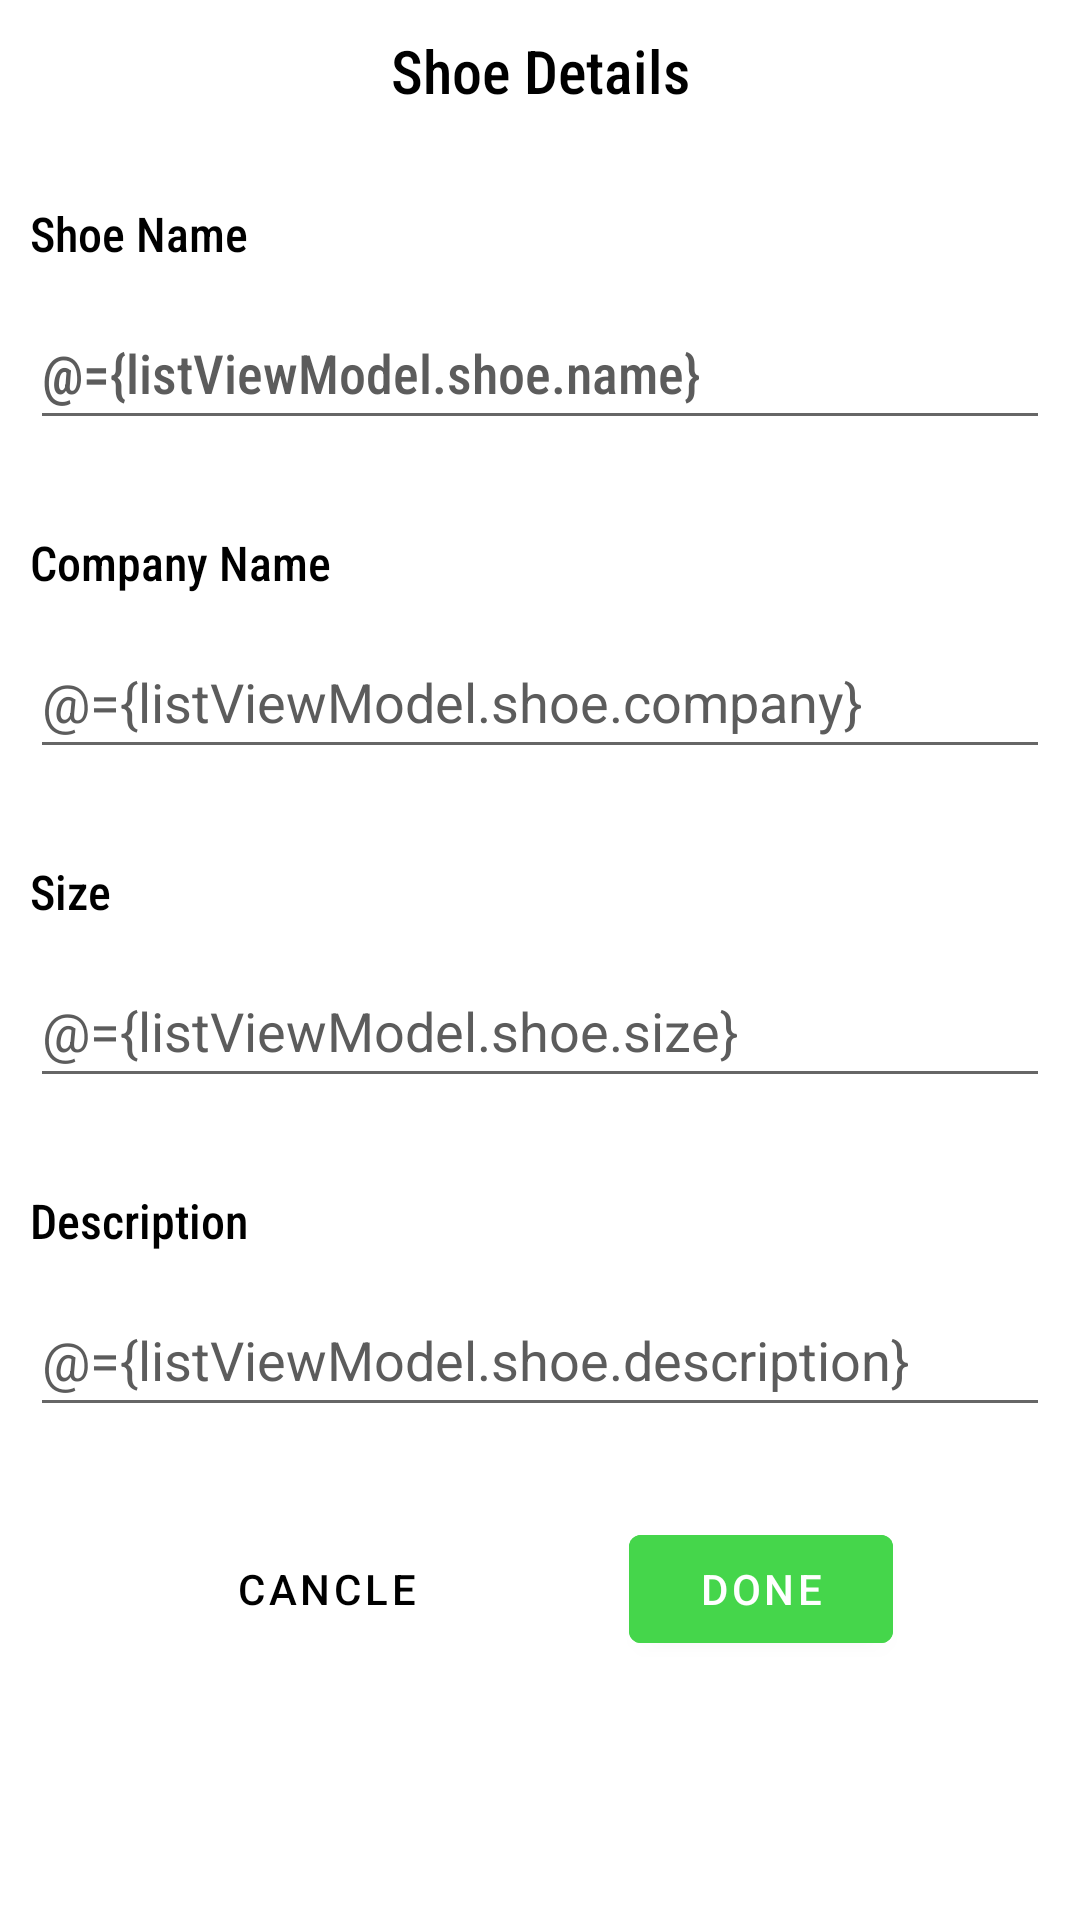

Produce the Android XML layout that renders to this screen, including the resource entries it uses.
<!-- AndroidManifest.xml: application theme Theme.ShoeStore -->
<!-- res/layout/fragment_details.xml -->
<?xml version="1.0" encoding="utf-8"?>
<layout xmlns:android="http://schemas.android.com/apk/res/android"
    xmlns:app="http://schemas.android.com/apk/res-auto"
    xmlns:tools="http://schemas.android.com/tools"
    tools:context=".pages.detailsFragment">


    
    <data >
        <variable
            name="listViewModel"
            type="com.example.android.shoestore.pages.ListViewModel"/>
    </data>

    <androidx.constraintlayout.widget.ConstraintLayout
        android:layout_width="match_parent"
        android:layout_height="match_parent"
        android:orientation="vertical">

        <TextView
            android:id="@+id/detilstext"
            android:layout_width="wrap_content"
            android:layout_height="wrap_content"
            android:layout_margin="10dp"
            android:layout_marginTop="20dp"
            android:fontFamily="sans-serif-condensed-medium"
            android:text="@string/newItem"
            android:textColor="@color/black"
            android:textSize="20dp"
            app:layout_constraintEnd_toEndOf="parent"
            app:layout_constraintStart_toStartOf="parent"
            app:layout_constraintTop_toTopOf="parent" />

        <TextView
            android:id="@+id/shoenametext"
            android:layout_width="wrap_content"
            android:layout_height="wrap_content"
            android:layout_marginLeft="10dp"
            android:layout_marginTop="30dp"
            android:fontFamily="sans-serif-condensed-medium"
            android:text="@string/shoe_name"
            android:textColor="@color/black"
            android:textSize="16dp"
            app:layout_constraintEnd_toEndOf="parent"
            app:layout_constraintHorizontal_bias="0.0"
            app:layout_constraintStart_toStartOf="parent"
            app:layout_constraintTop_toBottomOf="@+id/detilstext" />

        <EditText
            android:id="@+id/shoe_name_edit"
            android:layout_width="match_parent"
            android:layout_height="wrap_content"
            android:layout_margin="10dp"
            android:layout_marginTop="5dp"
            android:fontFamily="sans-serif-condensed-medium"
            android:text="@={listViewModel.shoe.name}"
            android:hint="@string/shoe_name"
            android:inputType="textPersonName"
            android:minHeight="48dp"
            android:textColor="#5C5C5C"
            app:layout_constraintEnd_toEndOf="parent"
            app:layout_constraintHorizontal_bias="0.0"
            app:layout_constraintStart_toStartOf="@+id/shoenametext"
            app:layout_constraintTop_toBottomOf="@+id/shoenametext" />

        <TextView
            android:id="@+id/conpany_text"
            android:layout_width="wrap_content"
            android:layout_height="wrap_content"
            android:layout_marginLeft="10dp"
            android:layout_marginTop="30dp"
            android:fontFamily="sans-serif-condensed-medium"
            android:text="@string/company"
            android:textColor="@color/black"
            android:textSize="16dp"
            app:layout_constraintEnd_toEndOf="parent"
            app:layout_constraintHorizontal_bias="0.0"
            app:layout_constraintStart_toStartOf="parent"
            app:layout_constraintTop_toBottomOf="@+id/shoe_name_edit" />

        <EditText
            android:id="@+id/company_edit"
            android:layout_width="match_parent"
            android:layout_height="wrap_content"
            android:layout_margin="10dp"
            android:layout_marginTop="5dp"
            android:hint="@string/company"
            android:text="@={listViewModel.shoe.company}"
            android:inputType="textPersonName"
            android:minHeight="48dp"
            android:textColor="#5C5C5C"
            app:layout_constraintEnd_toEndOf="parent"
            app:layout_constraintHorizontal_bias="0.0"
            app:layout_constraintStart_toStartOf="@+id/conpany_text"
            app:layout_constraintTop_toBottomOf="@+id/conpany_text" />


        <TextView
            android:id="@+id/shoe_size_text"
            android:layout_width="wrap_content"
            android:layout_height="wrap_content"
            android:layout_marginLeft="10dp"
            android:layout_marginTop="30dp"
            android:fontFamily="sans-serif-condensed-medium"
            android:text="@string/size"
            android:textColor="@color/black"
            android:textSize="16dp"
            app:layout_constraintEnd_toEndOf="parent"
            app:layout_constraintHorizontal_bias="0.0"
            app:layout_constraintStart_toStartOf="parent"
            app:layout_constraintTop_toBottomOf="@+id/company_edit" />

        <EditText
            android:id="@+id/shoe_size_edit"
            android:layout_width="match_parent"
            android:layout_height="wrap_content"
            android:layout_margin="10dp"
            android:layout_marginTop="5dp"
            android:hint="@string/size"
            android:text="@={listViewModel.shoe.size}"
            android:inputType="number"
            android:minHeight="48dp"

            android:textColor="#5C5C5C"
            app:layout_constraintEnd_toEndOf="parent"
            app:layout_constraintHorizontal_bias="0.0"
            app:layout_constraintStart_toStartOf="@+id/shoe_size_text"
            app:layout_constraintTop_toBottomOf="@+id/shoe_size_text" />

        <TextView
            android:id="@+id/Description_text"
            android:layout_width="wrap_content"
            android:layout_height="wrap_content"
            android:layout_marginLeft="10dp"
            android:layout_marginTop="30dp"
            android:fontFamily="sans-serif-condensed-medium"
            android:text="@string/description"
            android:textColor="@color/black"
            android:textSize="16dp"
            app:layout_constraintEnd_toEndOf="parent"
            app:layout_constraintHorizontal_bias="0.0"
            app:layout_constraintStart_toStartOf="parent"
            app:layout_constraintTop_toBottomOf="@+id/shoe_size_edit" />

        <EditText
            android:id="@+id/description_edit"
            android:layout_width="match_parent"
            android:layout_height="wrap_content"
            android:layout_margin="10dp"
            android:layout_marginTop="5dp"
            android:hint="@string/description"
            android:text="@={listViewModel.shoe.description}"
            android:inputType="textPersonName"
            android:minHeight="48dp"
            android:textColor="#5C5C5C"
            app:layout_constraintEnd_toEndOf="parent"
            app:layout_constraintHorizontal_bias="0.0"
            app:layout_constraintStart_toStartOf="@+id/Description_text"
            app:layout_constraintTop_toBottomOf="@+id/Description_text" />

        <com.google.android.material.button.MaterialButton
            android:id="@+id/cancel_button"
            style="@style/Widget.MaterialComponents.Button.TextButton.Dialog"
            android:layout_width="wrap_content"
            android:layout_height="wrap_content"
            android:layout_marginTop="30dp"
            android:text="Cancle"
            android:textColor="@color/black"
            app:layout_constraintEnd_toStartOf="@+id/save_button"
            app:layout_constraintHorizontal_bias="0.5"
            app:layout_constraintStart_toStartOf="parent"
            app:layout_constraintTop_toBottomOf="@+id/description_edit" />

        <com.google.android.material.button.MaterialButton
            android:id="@+id/save_button"
            android:layout_width="wrap_content"
            android:layout_height="48dp"
            android:backgroundTint="#45D64B"
            android:text="Done"
            app:layout_constraintEnd_toEndOf="parent"
            app:layout_constraintHorizontal_bias="0.5"
            app:layout_constraintStart_toEndOf="@+id/cancel_button"
            app:layout_constraintTop_toTopOf="@+id/cancel_button" />

    </androidx.constraintlayout.widget.ConstraintLayout>

</layout>
<!-- resources referenced by this layout -->
<resources>
  <string name="company">Company Name</string>
  <string name="description">Description</string>
  <string name="newItem">Shoe Details</string>
  <string name="shoe_name">Shoe Name</string>
  <string name="size">Size</string>
  <style name="Theme.ShoeStore" parent="Theme.MaterialComponents.DayNight.DarkActionBar">
          
          <item name="colorPrimary">#A8A8A8</item>
          <item name="colorPrimaryVariant">#B0D6E8</item>
          <item name="colorOnPrimary">@color/white</item>
          
          <item name="colorSecondary">#BFE0DD</item>
          <item name="colorSecondaryVariant">@color/teal_700</item>
          <item name="colorOnSecondary">@color/black</item>
          
          <item name="android:statusBarColor" tools:targetApi="l">#787878</item>
          
      </style>
  <!-- not gathered from this repository: default colours our renderer supplied (Android Studio template values) -->
  <color name="teal_700">#FF018786</color>
  <color name="black">#FF000000</color>
  <color name="white">#FFFFFFFF</color>
</resources>
